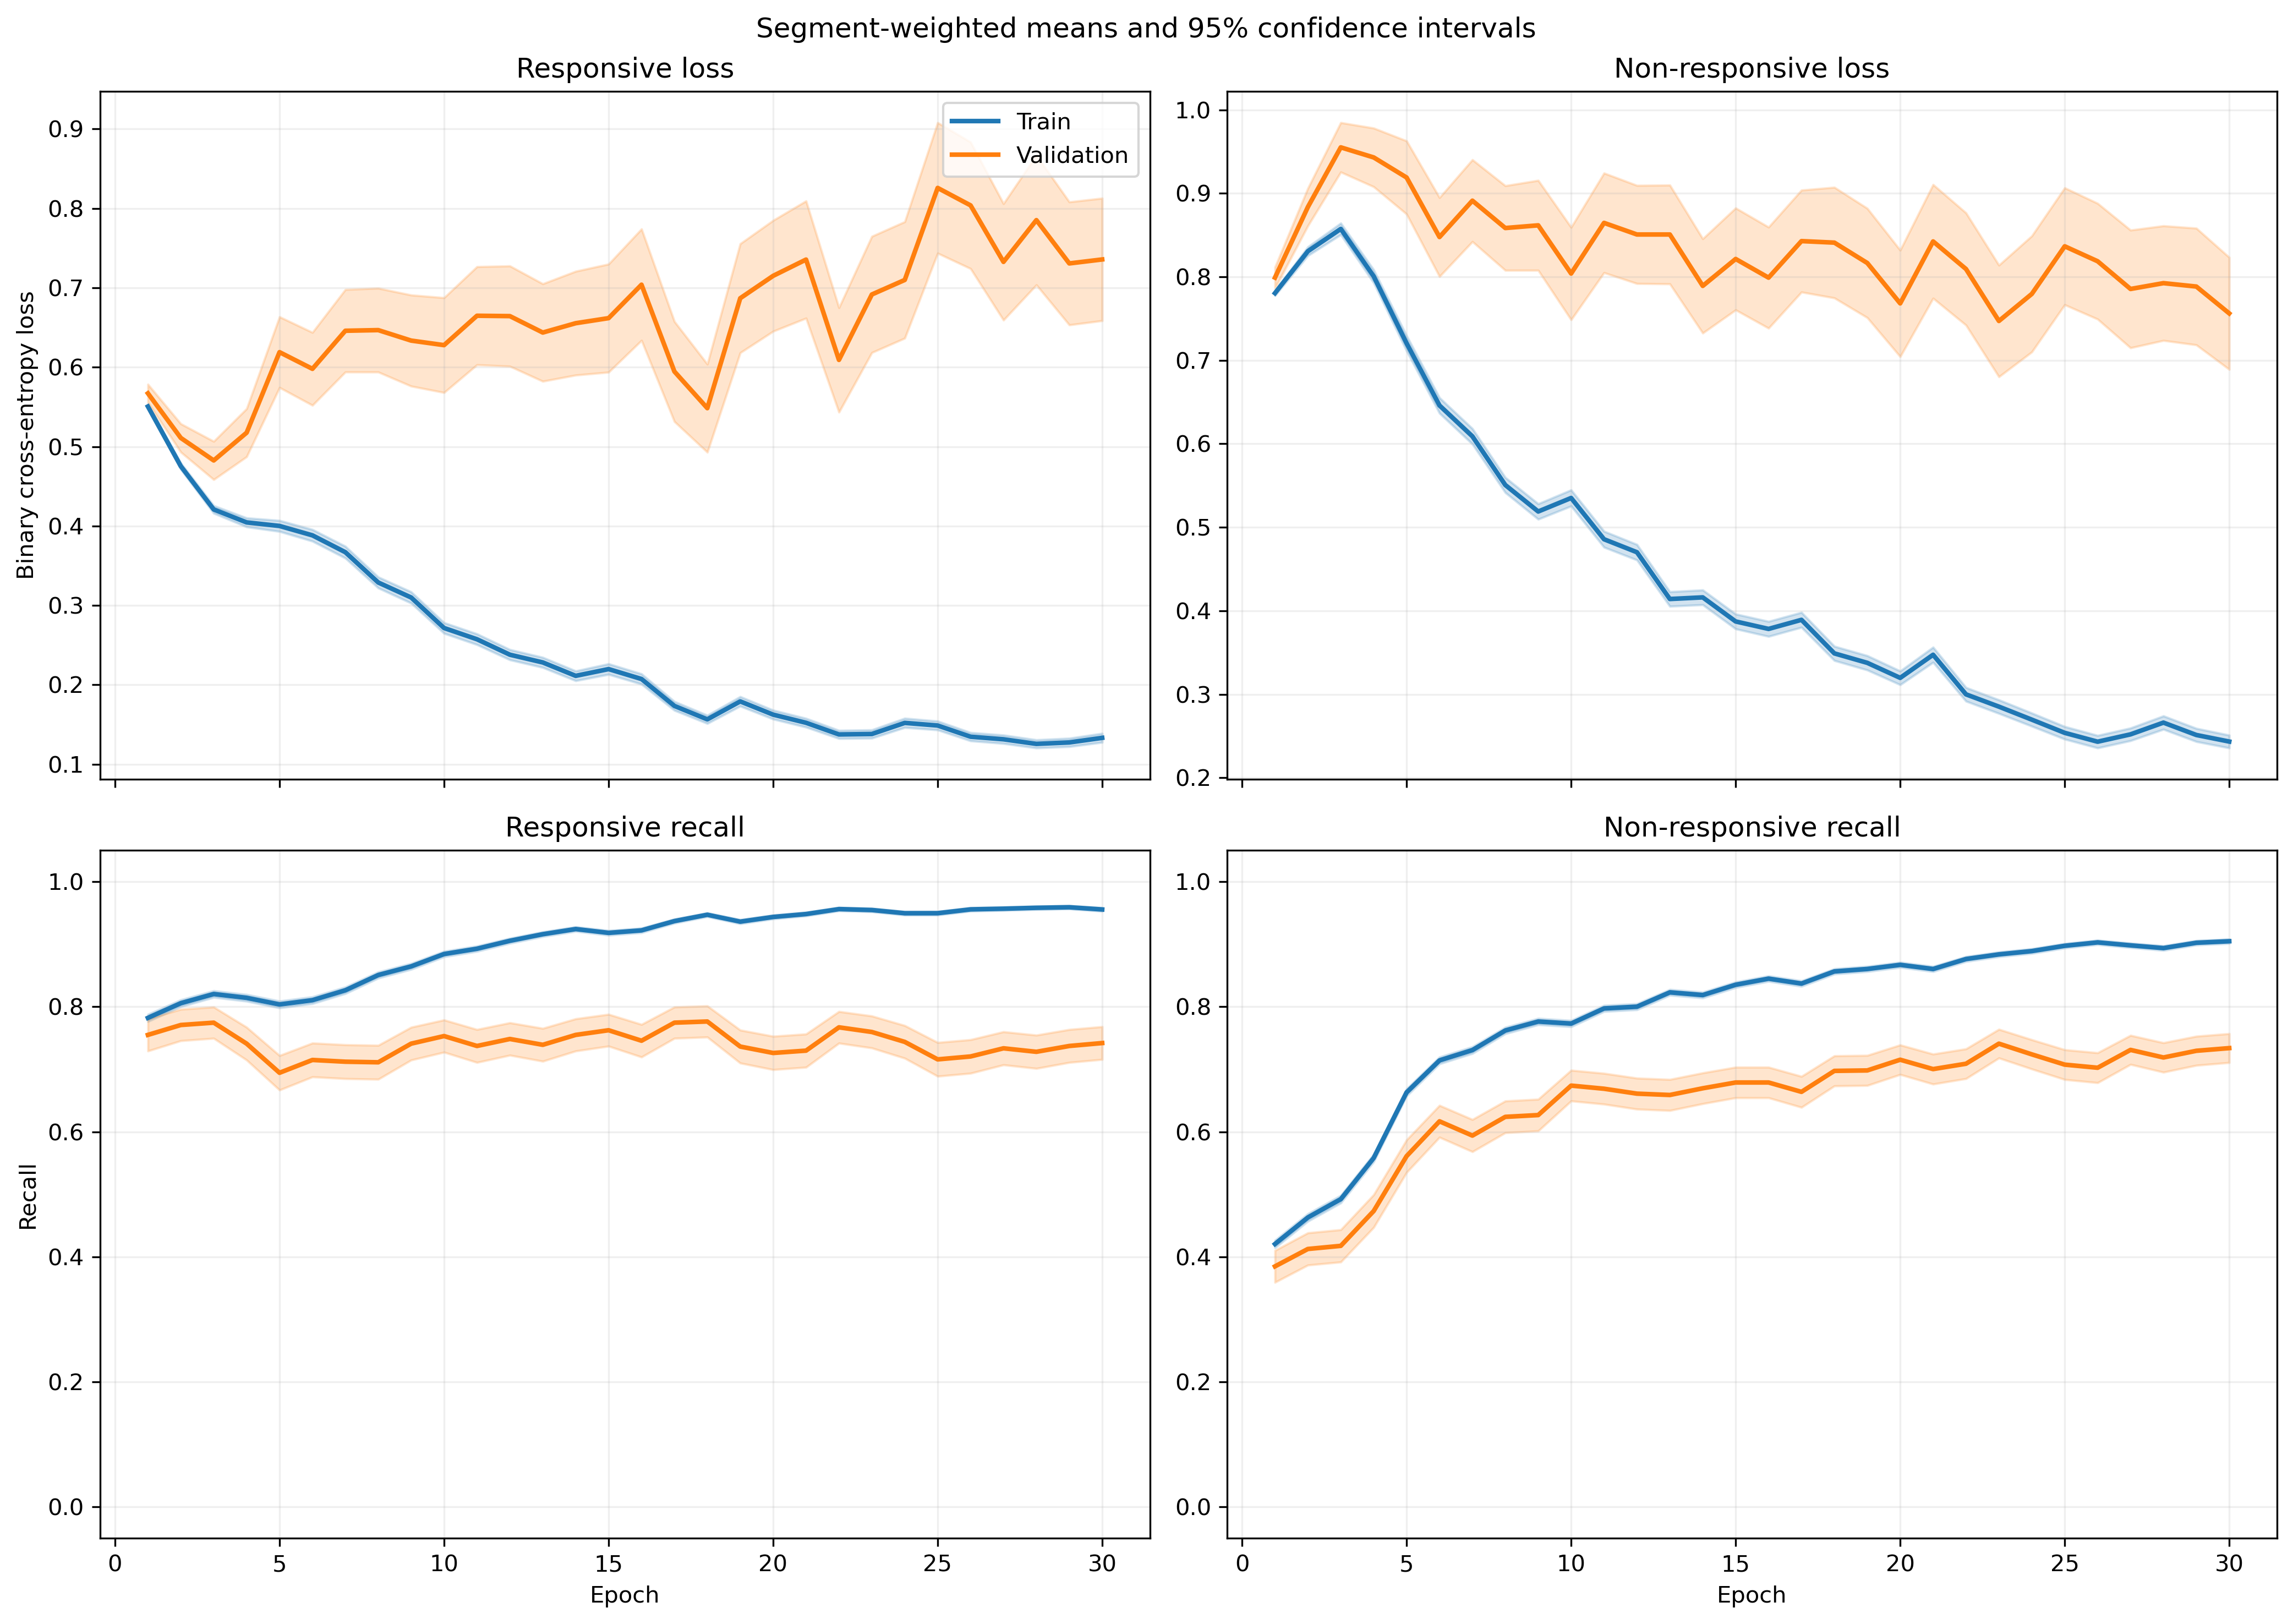

The file beside this chart, header and first rows:
fold, epoch, split, r_loss, r_loss_count, r_loss_sum, r_loss_sum_sq, r_recall, r_recall_count, r_recall_sum, r_recall_sum_sq, nr_loss, nr_loss_count, nr_loss_sum, nr_loss_sum_sq, nr_recall, nr_recall_count, nr_recall_sum, nr_recall_sum_sq
1, 1, train, 0.5603, 1063, 595.6, 367.5, 0.7883, 1063, 838.0, 838.0, 0.7816, 1401, 1095, 930.5, 0.4247, 1401, 595.0, 595.0
1, 1, validation, 0.4052, 10, 4.052, 1.71, 1.0, 10, 10.0, 10.0, , 0, 0.0, 0.0, , 0, 0.0, 0.0
1, 2, train, 0.4988, 1063, 530.3, 335.7, 0.7921, 1063, 842.0, 842.0, 0.8078, 1401, 1132, 1124, 0.4725, 1401, 662.0, 662.0
1, 2, validation, 0.2669, 10, 2.669, 0.7783, 1.0, 10, 10.0, 10.0, , 0, 0.0, 0.0, , 0, 0.0, 0.0
1, 3, train, 0.4428, 1063, 470.7, 309.6, 0.8166, 1063, 868.0, 868.0, 0.8232, 1401, 1153, 1300, 0.5103, 1401, 715.0, 715.0
1, 3, validation, 0.1704, 10, 1.704, 0.3253, 1.0, 10, 10.0, 10.0, , 0, 0.0, 0.0, , 0, 0.0, 0.0
1, 4, train, 0.4163, 1063, 442.5, 394.2, 0.7959, 1063, 846.0, 846.0, 0.807, 1401, 1131, 1595, 0.5782, 1401, 810.0, 810.0
1, 4, validation, 0.1059, 10, 1.059, 0.1471, 1.0, 10, 10.0, 10.0, , 0, 0.0, 0.0, , 0, 0.0, 0.0
1, 5, train, 0.4213, 1063, 447.8, 482.1, 0.7921, 1063, 842.0, 842.0, 0.6701, 1401, 938.8, 1397, 0.6945, 1401, 973.0, 973.0
1, 5, validation, 0.1021, 10, 1.021, 0.142, 1.0, 10, 10.0, 10.0, , 0, 0.0, 0.0, , 0, 0.0, 0.0
1, 6, train, 0.3524, 1063, 374.6, 409.6, 0.8354, 1063, 888.0, 888.0, 0.6658, 1401, 932.8, 1513, 0.6945, 1401, 973.0, 973.0
1, 6, validation, 0.119, 10, 1.19, 0.2737, 1.0, 10, 10.0, 10.0, , 0, 0.0, 0.0, , 0, 0.0, 0.0
1, 7, train, 0.3573, 1063, 379.8, 480.3, 0.8382, 1063, 891.0, 891.0, 0.5585, 1401, 782.4, 1280, 0.7552, 1401, 1058, 1058
1, 7, validation, 0.1318, 10, 1.318, 0.33, 1.0, 10, 10.0, 10.0, , 0, 0.0, 0.0, , 0, 0.0, 0.0
1, 8, train, 0.3897, 1063, 414.3, 530.7, 0.8278, 1063, 880.0, 880.0, 0.4357, 1401, 610.4, 883.8, 0.8037, 1401, 1126, 1126
1, 8, validation, 0.1197, 10, 1.197, 0.2551, 1.0, 10, 10.0, 10.0, , 0, 0.0, 0.0, , 0, 0.0, 0.0
1, 9, train, 0.4174, 1063, 443.7, 612.7, 0.8156, 1063, 867.0, 867.0, 0.4006, 1401, 561.2, 890.9, 0.8415, 1401, 1179, 1179
1, 9, validation, 0.1359, 10, 1.359, 0.3106, 1.0, 10, 10.0, 10.0, , 0, 0.0, 0.0, , 0, 0.0, 0.0
1, 10, train, 0.2271, 1063, 241.4, 239.7, 0.9087, 1063, 966.0, 966.0, 0.5592, 1401, 783.4, 1392, 0.7637, 1401, 1070, 1070
1, 10, validation, 0.1631, 10, 1.631, 0.5171, 1.0, 10, 10.0, 10.0, , 0, 0.0, 0.0, , 0, 0.0, 0.0
1, 11, train, 0.2779, 1063, 295.4, 356.8, 0.8871, 1063, 943.0, 943.0, 0.3814, 1401, 534.3, 854.5, 0.8465, 1401, 1186, 1186
1, 11, validation, 0.09775, 10, 0.9775, 0.1769, 1.0, 10, 10.0, 10.0, , 0, 0.0, 0.0, , 0, 0.0, 0.0
1, 12, train, 0.2503, 1063, 266.1, 325.2, 0.9059, 1063, 963.0, 963.0, 0.3712, 1401, 520.1, 829.4, 0.8451, 1401, 1184, 1184
1, 12, validation, 0.1996, 10, 1.996, 0.6387, 1.0, 10, 10.0, 10.0, , 0, 0.0, 0.0, , 0, 0.0, 0.0
1, 13, train, 0.2494, 1063, 265.1, 368.3, 0.9097, 1063, 967.0, 967.0, 0.3505, 1401, 491, 800, 0.8494, 1401, 1190, 1190
1, 13, validation, 0.1606, 10, 1.606, 0.4231, 1.0, 10, 10.0, 10.0, , 0, 0.0, 0.0, , 0, 0.0, 0.0
1, 14, train, 0.21, 1063, 223.2, 289.7, 0.9229, 1063, 981.0, 981.0, 0.386, 1401, 540.8, 937.8, 0.8344, 1401, 1169, 1169
1, 14, validation, 0.1269, 10, 1.269, 0.2957, 1.0, 10, 10.0, 10.0, , 0, 0.0, 0.0, , 0, 0.0, 0.0
1, 15, train, 0.2483, 1063, 264, 380.9, 0.8984, 1063, 955.0, 955.0, 0.4171, 1401, 584.3, 1213, 0.8244, 1401, 1155, 1155
1, 15, validation, 0.1993, 10, 1.993, 1.021, 1.0, 10, 10.0, 10.0, , 0, 0.0, 0.0, , 0, 0.0, 0.0
1, 16, train, 0.225, 1063, 239.2, 341.7, 0.9106, 1063, 968.0, 968.0, 0.3978, 1401, 557.3, 1092, 0.8365, 1401, 1172, 1172
1, 16, validation, 0.08414, 10, 0.8414, 0.1509, 1.0, 10, 10.0, 10.0, , 0, 0.0, 0.0, , 0, 0.0, 0.0
1, 17, train, 0.1793, 1063, 190.6, 250.2, 0.937, 1063, 996.0, 996.0, 0.3028, 1401, 424.3, 758.1, 0.8672, 1401, 1215, 1215
1, 17, validation, 0.3237, 10, 3.237, 2.619, 0.8, 10, 8.0, 8.0, , 0, 0.0, 0.0, , 0, 0.0, 0.0
1, 18, train, 0.1508, 1063, 160.3, 122.6, 0.9511, 1063, 1011, 1011, 0.3385, 1401, 474.2, 725.4, 0.8551, 1401, 1198, 1198
1, 18, validation, 0.1261, 10, 1.261, 0.3356, 1.0, 10, 10.0, 10.0, , 0, 0.0, 0.0, , 0, 0.0, 0.0
1, 19, train, 0.1102, 1063, 117.2, 101.3, 0.9661, 1063, 1027, 1027, 0.3482, 1401, 487.9, 895.6, 0.858, 1401, 1202, 1202
1, 19, validation, 0.1064, 10, 1.064, 0.2623, 1.0, 10, 10.0, 10.0, , 0, 0.0, 0.0, , 0, 0.0, 0.0
1, 20, train, 0.1283, 1063, 136.4, 94.02, 0.9661, 1063, 1027, 1027, 0.4437, 1401, 621.7, 1167, 0.8158, 1401, 1143, 1143
1, 20, validation, 0.3743, 10, 3.743, 2.79, 0.9, 10, 9.0, 9.0, , 0, 0.0, 0.0, , 0, 0.0, 0.0
1, 21, train, 0.09197, 1063, 97.76, 98.22, 0.9727, 1063, 1034, 1034, 0.984, 1401, 1379, 3949, 0.6424, 1401, 900.0, 900.0
1, 21, validation, 0.6517, 10, 6.517, 7.724, 0.5, 10, 5.0, 5.0, , 0, 0.0, 0.0, , 0, 0.0, 0.0
1, 22, train, 0.147, 1063, 156.3, 181.5, 0.9483, 1063, 1008, 1008, 0.2822, 1401, 395.3, 754.1, 0.8794, 1401, 1232, 1232
1, 22, validation, 0.07849, 10, 0.7849, 0.1392, 1.0, 10, 10.0, 10.0, , 0, 0.0, 0.0, , 0, 0.0, 0.0
1, 23, train, 0.1033, 1063, 109.8, 80.18, 0.9624, 1063, 1023, 1023, 0.3284, 1401, 460, 901.9, 0.8665, 1401, 1214, 1214
1, 23, validation, 0.07533, 10, 0.7533, 0.1418, 1.0, 10, 10.0, 10.0, , 0, 0.0, 0.0, , 0, 0.0, 0.0
1, 24, train, 0.1113, 1063, 118.3, 114.3, 0.968, 1063, 1029, 1029, 0.2922, 1401, 409.3, 811.4, 0.8787, 1401, 1231, 1231
1, 24, validation, 0.1377, 10, 1.377, 0.4009, 1.0, 10, 10.0, 10.0, , 0, 0.0, 0.0, , 0, 0.0, 0.0
1, 25, train, 0.1173, 1063, 124.7, 122.4, 0.969, 1063, 1030, 1030, 0.2601, 1401, 364.4, 634.1, 0.8915, 1401, 1249, 1249
1, 25, validation, 0.1429, 10, 1.429, 0.5716, 1.0, 10, 10.0, 10.0, , 0, 0.0, 0.0, , 0, 0.0, 0.0
1, 26, train, 0.1197, 1063, 127.3, 125.5, 0.9624, 1063, 1023, 1023, 0.2844, 1401, 398.4, 779.3, 0.8829, 1401, 1237, 1237
1, 26, validation, 0.05153, 10, 0.5153, 0.05427, 1.0, 10, 10.0, 10.0, , 0, 0.0, 0.0, , 0, 0.0, 0.0
1, 27, train, 0.1054, 1063, 112.1, 105, 0.9671, 1063, 1028, 1028, 0.2591, 1401, 363, 689.9, 0.8936, 1401, 1252, 1252
1, 27, validation, 0.06279, 10, 0.6279, 0.1017, 1.0, 10, 10.0, 10.0, , 0, 0.0, 0.0, , 0, 0.0, 0.0
1, 28, train, 0.0984, 1063, 104.6, 112.5, 0.9708, 1063, 1032, 1032, 0.3272, 1401, 458.4, 966.8, 0.8772, 1401, 1229, 1229
1, 28, validation, 0.03827, 10, 0.3827, 0.03294, 1.0, 10, 10.0, 10.0, , 0, 0.0, 0.0, , 0, 0.0, 0.0
1, 29, train, 0.1357, 1063, 144.3, 212.5, 0.9548, 1063, 1015, 1015, 0.2298, 1401, 322, 623.9, 0.9058, 1401, 1269, 1269
1, 29, validation, 0.0271, 10, 0.271, 0.0123, 1.0, 10, 10.0, 10.0, , 0, 0.0, 0.0, , 0, 0.0, 0.0
1, 30, train, 0.1469, 1063, 156.1, 195.8, 0.953, 1063, 1013, 1013, 0.2298, 1401, 321.9, 537.7, 0.9044, 1401, 1267, 1267
1, 30, validation, 0.02414, 10, 0.2414, 0.00742, 1.0, 10, 10.0, 10.0, , 0, 0.0, 0.0, , 0, 0.0, 0.0
... 1,140 more rows
